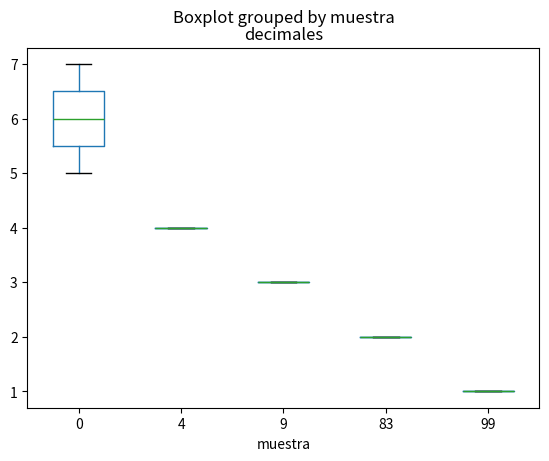

Write the Python code that produced this figure.
from math import exp, pi
import numpy as np
import matplotlib.pyplot as plt
import pandas as pd

import seaborn as sns


data = {'muestra':[99, 83, 9, 4, 0, 0, 0], 'decimales':[1, 2, 3, 4, 5, 6, 7]} #datos del data.frame

# Create DataFrame
df = pd.DataFrame(data) #comando para el data frame

# Print the output.
print(df)

df['decimales'] = df['decimales'].astype(object) #poner el numero como objeto (pronombre)

df.boxplot(by = 'muestra', column =['decimales'], grid = False) #boxplot by= eje x, column = eje y

plt.savefig('figurap5.png', dpi = 400) #gnerar imagen y guardar
plt.show() #mostrar imagen generada
